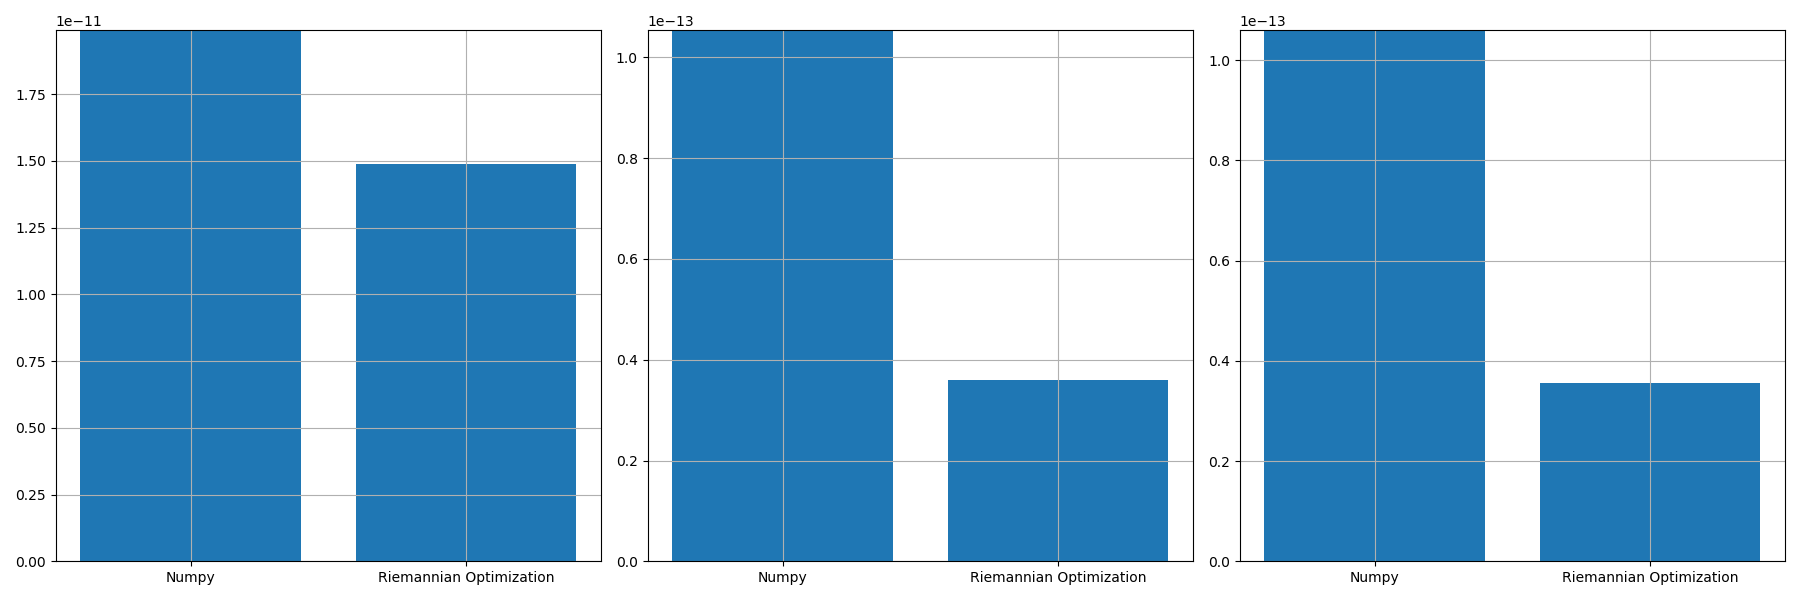

The table this chart was drawn from, first rows:
, norm_prop, norm_conv, norm_prop_IU, norm_prop_IV, norm_conv_IU0, norm_conv_IV0
0, 1.4898043259136896e-11, 1.990202926455714e-11, 3.599195802296909e-14, 3.566203768858435e-14, 1.054163881633756e-13, 1.0595386472425244e-13
